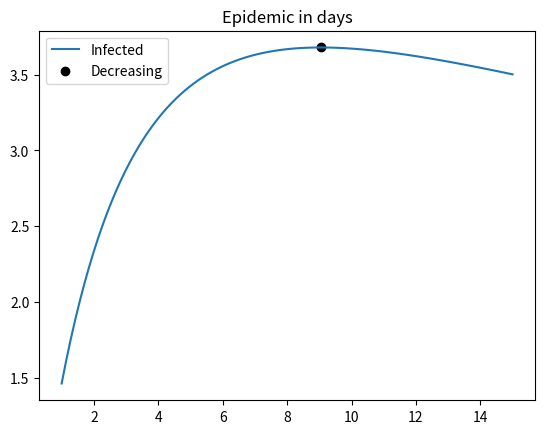

The script that saved this image:
# The number of people P(t) (in hundreds) infected t days after an epidemic begins is
# approximated by the function below. When will the number of people infected start to decline?

from sympy import ( solve, diff, symbols, ln, pprint, init_printing, simplify, lambdify )
import matplotlib as mpl
import matplotlib.pyplot as plt
import numpy as np

g_xlim = [ 1, 15 ]

init_printing()

def plot_fun( fun, name ):
	x_vals = np.linspace( g_xlim[0], g_xlim[1], 100, endpoint=True )
	y_vals = fun( x_vals )
	plt.plot( x_vals, y_vals, label = name )

t = symbols( 't' )
Pt = 10 * ln( 0.19*t + 1 ) / ( 0.19*t + 1 )

pprint( Pt )

dP_dt = simplify( diff( Pt, t ) )
pprint( dP_dt )

critical_point = solve( dP_dt )[ 0 ]

fp = lambdify( t, Pt, np )
plot_fun( fp, 'Infected' )

plt.scatter( x = critical_point, y = Pt.subs( { t: critical_point } ), color = 'Black', label = 'Decreasing' )

plt.title( 'Epidemic in days' )
plt.legend()
plt.show()
